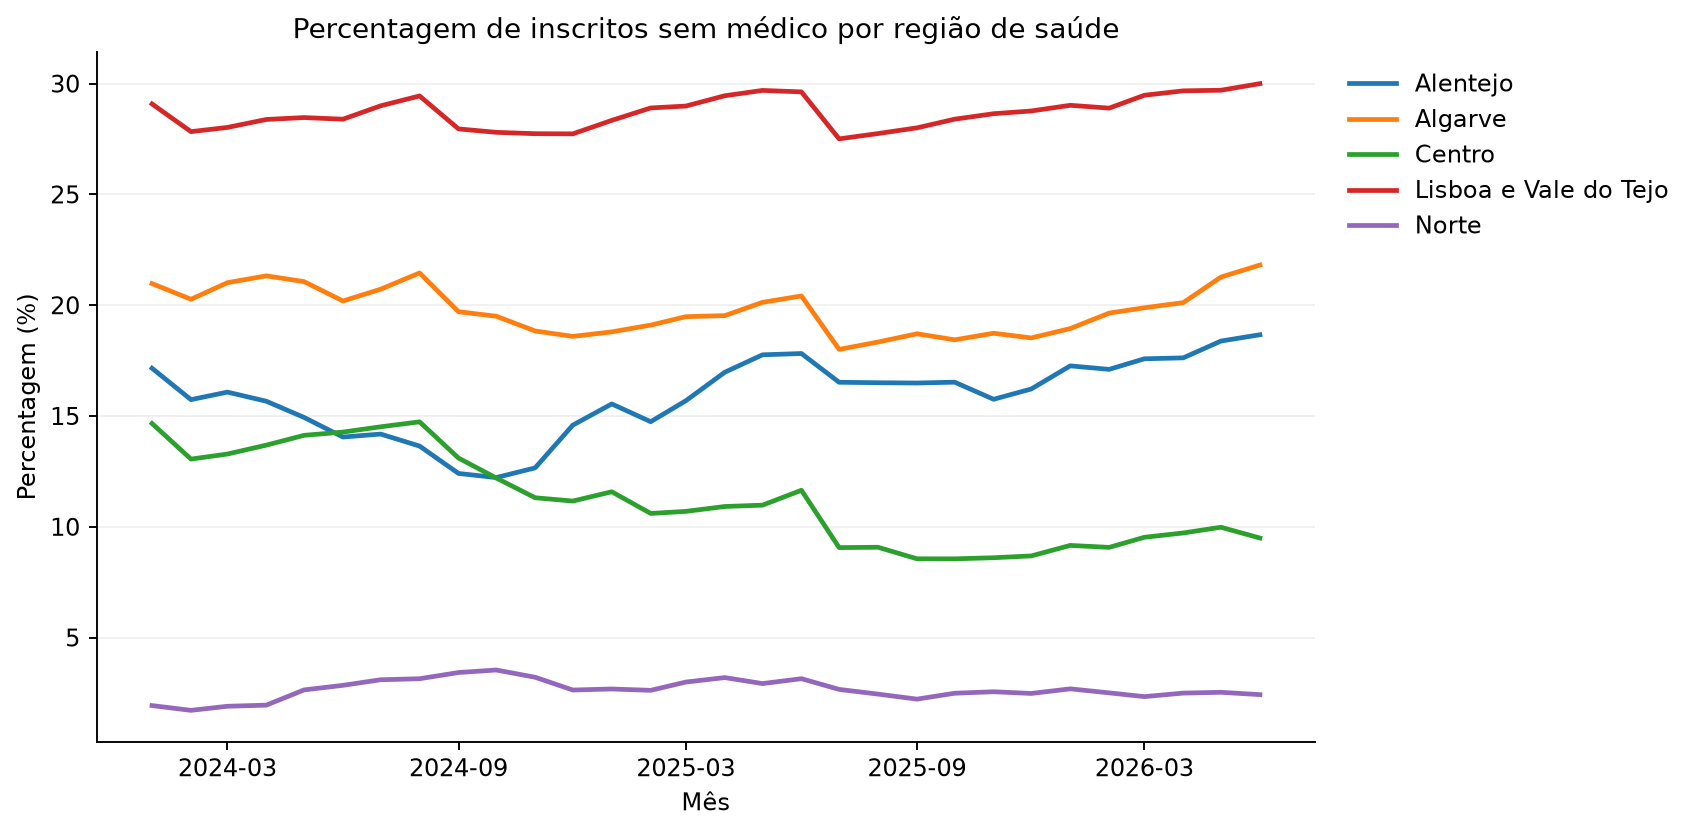

The file beside this chart, header and first rows:
mes, ars, utentes_inscritos_csp, total_utentes_sem_mdf_atribuido, pct_sem_medico
2024-01-01, Alentejo, 502818, 86258, 17.15
2024-01-01, Algarve, 524522, 110016, 20.97
2024-01-01, Centro, 1917871, 281205, 14.66
2024-01-01, Lisboa e Vale do Tejo, 3772792, 1097234, 29.08
2024-01-01, Norte, 3779034, 72987, 1.931
2024-02-01, Alentejo, 495639, 78006, 15.74
2024-02-01, Algarve, 521938, 105789, 20.27
2024-02-01, Centro, 1903033, 248457, 13.06
2024-02-01, Lisboa e Vale do Tejo, 3708565, 1032204, 27.83
2024-02-01, Norte, 3778600, 64849, 1.716
2024-03-01, Alentejo, 487644, 78406, 16.08
2024-03-01, Algarve, 515508, 108339, 21.02
2024-03-01, Centro, 1889159, 250948, 13.28
2024-03-01, Lisboa e Vale do Tejo, 3675363, 1029976, 28.02
2024-03-01, Norte, 3765400, 71553, 1.9
2024-04-01, Alentejo, 489130, 76628, 15.67
2024-04-01, Algarve, 517579, 110377, 21.33
2024-04-01, Centro, 1892560, 259003, 13.69
2024-04-01, Lisboa e Vale do Tejo, 3686492, 1046325, 28.38
2024-04-01, Norte, 3769120, 73547, 1.951
2024-05-01, Alentejo, 490530, 73268, 14.94
2024-05-01, Algarve, 519382, 109409, 21.07
2024-05-01, Centro, 1895746, 267826, 14.13
2024-05-01, Lisboa e Vale do Tejo, 3697162, 1052543, 28.47
2024-05-01, Norte, 3773855, 99531, 2.637
2024-06-01, Alentejo, 491856, 69108, 14.05
2024-06-01, Algarve, 520826, 105160, 20.19
2024-06-01, Centro, 1898517, 271000, 14.27
2024-06-01, Lisboa e Vale do Tejo, 3705565, 1052182, 28.39
2024-06-01, Norte, 3778267, 107507, 2.845
2024-07-01, Alentejo, 492802, 69906, 14.19
2024-07-01, Algarve, 522330, 108238, 20.72
2024-07-01, Centro, 1900635, 275843, 14.51
2024-07-01, Lisboa e Vale do Tejo, 3714692, 1077209, 29
2024-07-01, Norte, 3781821, 117134, 3.097
2024-08-01, Alentejo, 493590, 67340, 13.64
2024-08-01, Algarve, 523630, 112350, 21.46
2024-08-01, Centro, 1903003, 280449, 14.74
2024-08-01, Lisboa e Vale do Tejo, 3724104, 1096533, 29.44
2024-08-01, Norte, 3785480, 118991, 3.143
2024-09-01, Alentejo, 494603, 61369, 12.41
2024-09-01, Algarve, 525301, 103516, 19.71
2024-09-01, Centro, 1906478, 249781, 13.1
2024-09-01, Lisboa e Vale do Tejo, 3733159, 1043668, 27.96
2024-09-01, Norte, 3788680, 129669, 3.423
2024-10-01, Alentejo, 495632, 60572, 12.22
2024-10-01, Algarve, 527066, 102798, 19.5
2024-10-01, Centro, 1852012, 225993, 12.2
2024-10-01, Lisboa e Vale do Tejo, 3743954, 1040892, 27.8
2024-10-01, Norte, 3850231, 136181, 3.537
2024-11-01, Alentejo, 496594, 62864, 12.66
2024-11-01, Algarve, 528497, 99553, 18.84
2024-11-01, Centro, 1854647, 209785, 11.31
2024-11-01, Lisboa e Vale do Tejo, 3752506, 1040967, 27.74
2024-11-01, Norte, 3853087, 123697, 3.21
2024-12-01, Alentejo, 497109, 72521, 14.59
2024-12-01, Algarve, 529640, 98477, 18.59
2024-12-01, Centro, 1856889, 207263, 11.16
2024-12-01, Lisboa e Vale do Tejo, 3759839, 1042745, 27.73
2024-12-01, Norte, 3856136, 101539, 2.633
... 90 more rows
